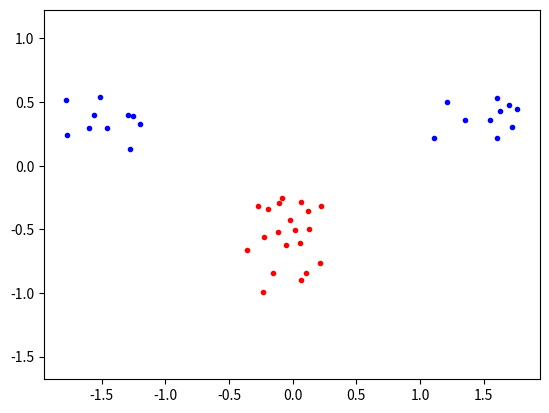

Source code (Python): (Note: this script raises an exception after producing the figure.)
import numpy , random , math
import numpy as np
from scipy . optimize import minimize
import matplotlib . pyplot as plt
import scipy


# Define x and target as global variables
# x = numpy.random.normal(size=(, ))
# t =
p = []
P = np.array(p)
#targets = np.array(targets)
C = 9
# Kernal Functions depending on type Equations from 3.3
def kernel(x, y, type):
    if(type == 'Linear'):
        return numpy.dot(x.T, y)
    elif(type == 'Poly'):
        tmp = numpy.dot(x.T, y)
        tmp += 1
        return tmp ** 2 # p == 2
    elif(type == 'RBF'):
        num = abs(x - y) ** 2
        den = 2 * numpy.var(x)
        return numpy.exp(-(num/den))

# Objective Function Equation #4
# CHANGE: Only take in x
def objective(x, alpha):
    alpha_sum = numpy.sum(alpha)
    tmp = 0
    tmp = np.sum(alpha * alpha * kernel(x, x, 'Linear'))
    # for i in range(len(x)):
    #     for j in range(len(x)):
    #        tmp += alpha[i] *  alpha[j] * kernel(x[i], x[j])
    return (tmp / 2) - alpha_sum

# Zeros Function for Constraints
def zerofun(alpha):
    # Find sum of all dots with alpha and targets equal to zero
    func = scipy.optimize.LinearConstraint(np.dot(alpha, targets), 0, 0)
    return func


# Extract Non Zeroes
def nonzero_alpha(alpha):
    a = []
    a = np.array(a)
    for i in alpha:
        if alpha[i] <= 10 ** -5:  # Scalar for removing all float approximate zero
            a.append(alpha[i])
    return a

def indicator(x, targets, alpha, bias, s):
    total, tmp = 0, 0
    # Get b value
    for i in range(len(s)):
        tmp += alpha[i] * targets[i] * kernel(s, x[i], 'Poly')
    b = tmp - targets
    # Get result from indicator function
    for i in range(len(s)):
        tmp = alpha[i] * targets[i] * kernel(s, x[i], 'Poly')
        total += tmp
    total -= b


# Data generation (Source: Lab 2 instructions)

classA = numpy.concatenate((numpy.random.randn(10, 2) * 0.2 + [1.5, 0.5], numpy.random.randn(10, 2) * 0.2 + [-1.5, 0.5]))
classB = numpy.random.randn(20, 2) * 0.2 + [0.0 , -0.5]
inputs = numpy.concatenate((classA , classB))
targets = numpy.concatenate((numpy.ones(classA.shape[0]), -numpy.ones(classB.shape[0])))
N = inputs.shape [0] # Number of rows (samples)
permute = list(range(N))
random.shuffle(permute)
inputs = inputs[permute, :]
targets = targets[permute]

# Plotting (Source: Lab 2 instructions)

plt.plot([p[0] for p in classA], [p[1] for p in classA], 'b.')
plt.plot([p[0] for p in classB], [p[1] for p in classB], 'r.')
plt.axis('equal') # Force same scale on both axes
#plt.savefig('lab2/plots/svmplot.pdf') # Save a copy in a file
plt.show() # Show the plot on the screen

# Decision Boundary


alpha = np.zeros(N)
#alpha = [5+x for x in targets]
print(alpha)
alpha = np.array(alpha)
P = np.dot(targets, kernel(inputs, inputs, 'Linear'))
bounds = [(0, C) for b in range(N)]
XC = {'type': 'eq', 'fun': zerofun(alpha)}
scipy.optimize.minimize(objective(inputs, alpha), alpha, bounds=bounds, constraints=XC)

xgrid = numpy.linspace(-5,5)
ygrid = numpy.linspace(-4,4)
grid=numpy.array([[indicator(x,y)
                    for x in xgrid ]
                    for y in ygrid ] )
plt.contour(xgrid, ygrid , grid ,(-1.0, 0.0, 1.0),
        colors=('red' , 'black', 'blue'),
        linewidths = (1, 3, 1))